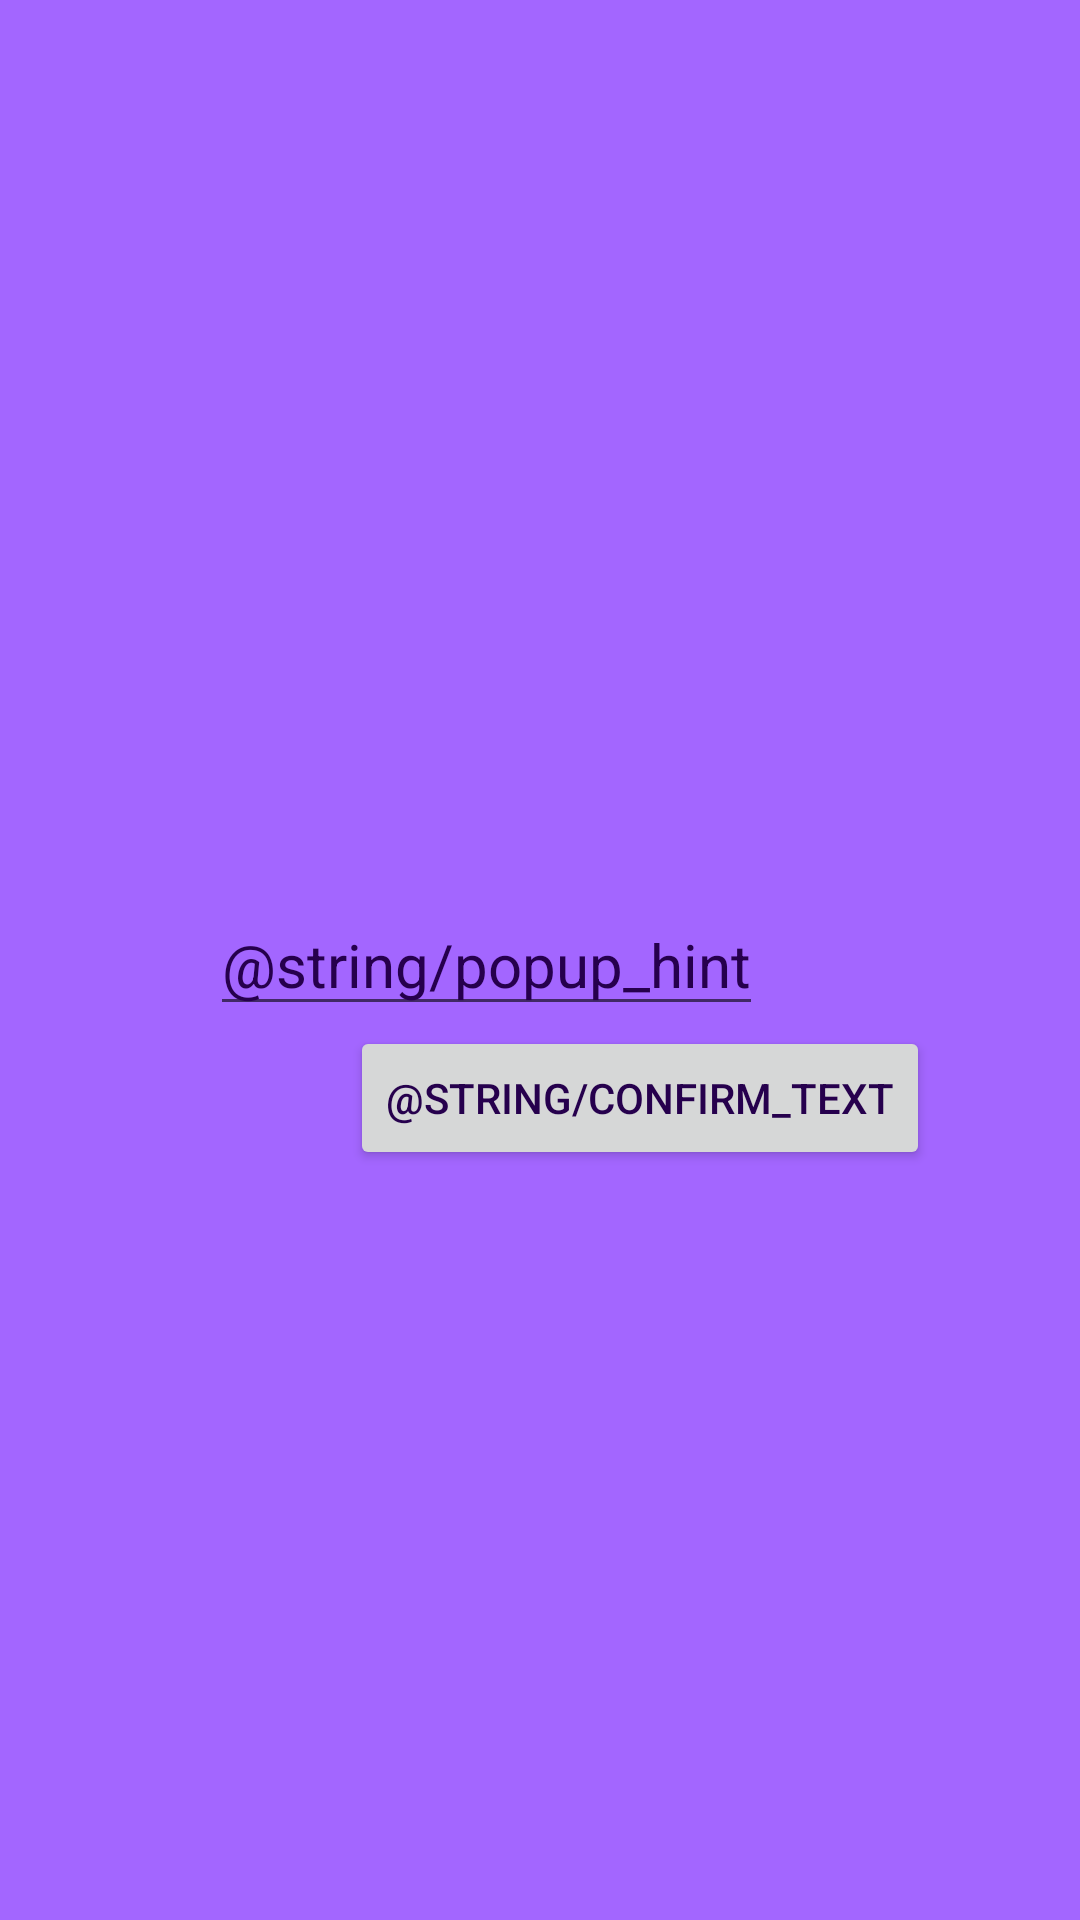

This screen was rendered from an Android layout file. Write that file and the resources it references.
<!-- AndroidManifest.xml: application theme AppTheme -->
<!-- res/layout/activity_pop_up_text.xml -->
<?xml version="1.0" encoding="utf-8"?>
<RelativeLayout xmlns:android="http://schemas.android.com/apk/res/android"
    xmlns:tools="http://schemas.android.com/tools"
    android:layout_width="match_parent"
    android:layout_height="match_parent"
    tools:context=".PopUpTextActivity"
    android:background="@color/colorPrimary">


    <EditText
        android:id="@+id/edit_query"
        android:layout_width="wrap_content"
        android:layout_height="wrap_content"
        android:text="@string/popup_hint"
        android:layout_alignParentStart="true"
        android:layout_centerInParent="true"
        android:layout_marginStart="70dp"
        android:textSize="20sp"
        android:autofillHints="@string/popup_hint"
        android:inputType="text"
        android:labelFor="@android:id/hint">

    </EditText>

    <Button
        android:layout_width="wrap_content"
        android:layout_height="wrap_content"
        android:id="@+id/confirm_button"
        android:text="@string/confirm_text"
        android:layout_centerVertical="true"
        android:layout_alignParentEnd="true"
        android:layout_below="@+id/edit_query"
        android:layout_marginEnd="50dp">

    </Button>
</RelativeLayout>
<!-- resources referenced by this layout -->
<resources>
  <color name="colorPrimary">#a366ff</color>
  <style name="AppTheme" parent="Theme.MaterialComponents.DayNight">
          
          <item name="colorPrimary">@color/colorPrimary</item>
          <item name="colorPrimaryDark">@color/colorPrimaryDark</item>
          <item name="colorAccent">@color/colorAccent</item>
          <item name="android:background">@color/colorBackground</item>
          <item name="android:textColor">@color/colorPrimaryDark</item>
          <item name="android:textColorPrimary">@color/colorPrimaryDark</item>
      </style>
  <color name="colorPrimaryDark">#26004d</color>
  <color name="colorAccent">#ffff66</color>
  <color name="colorBackground">#e6f2ff</color>
</resources>
